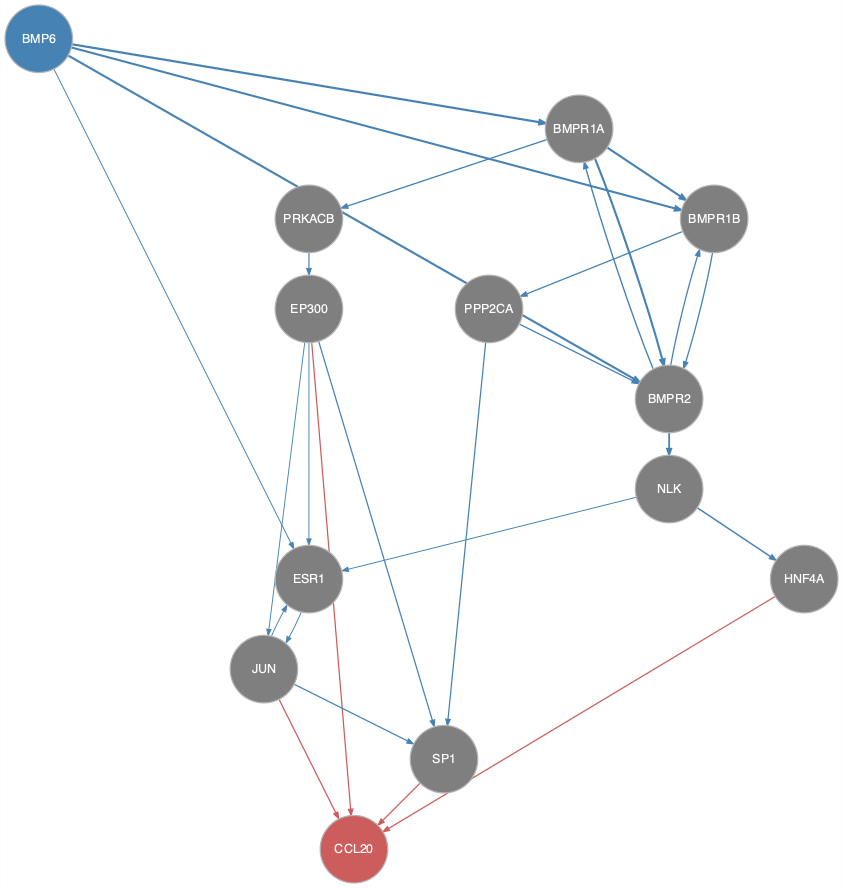

Data behind this chart, as committed beside it:
from	to
BMP6	BMPR1A
BMP6	BMPR1B
BMP6	BMPR2
BMP6	ESR1
BMPR1A	BMPR1B
BMPR1A	BMPR2
BMPR1A	PRKACB
BMPR1B	BMPR2
BMPR1B	PPP2CA
BMPR2	BMPR1A
BMPR2	BMPR1B
BMPR2	NLK
EP300	ESR1
EP300	JUN
EP300	SP1
ESR1	JUN
JUN	ESR1
JUN	SP1
NLK	ESR1
NLK	HNF4A
PPP2CA	BMPR2
PPP2CA	SP1
PRKACB	EP300
EP300	CCL20
HNF4A	CCL20
JUN	CCL20
SP1	CCL20
